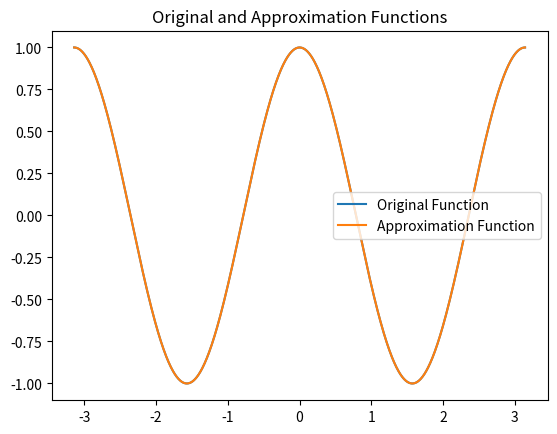

Source code (Python):
from __future__ import annotations

import math
from typing import Callable

import matplotlib.pyplot as plt
import numpy as np
import sympy as sy
from scipy.integrate import quad

x = sy.Symbol("x")
harmonics_number = 2
interval_start = -math.pi
interval_end = math.pi


# Исходная функция
def f(x: sy.Symbol) -> sy.Expr:
    return sy.cos(2*x)


def calculate_coefficients(f: sy.Expr) -> tuple[float, list[float], list[float]]:
    x = sy.Symbol("x")
    ai_list = []
    bi_list = []
    period = math.pi
    a0 = (1 / period) * sy.integrate(f(x), (x, interval_start, interval_end))

    for i in range(1, harmonics_number + 1):
        ai = (1 / period) * sy.integrate(
            f(x) * sy.cos(i * x),
            (x, interval_start, interval_end),
        )
        ai_list.append(ai)

        bi = (1 / period) * sy.integrate(
            f(x) * sy.sin(i * x),
            (x, interval_start, interval_end),
        )
        bi_list.append(bi)

    return a0, ai_list, bi_list


def calculate_approximation_function(
    harmonics_number: int,
) -> Callable([[sy.Symbol], sy.Expr]):
    x = sy.Symbol("x")
    a0, ai_list, bi_list = calculate_coefficients(f)
    approximation_function = a0 / 2
    for i in range(1, harmonics_number + 1):
        approximation_function += ai_list[i - 1] * sy.cos(i * x) + bi_list[
            i - 1
        ] * sy.sin(i * x)
    return approximation_function


def plot_function(f: sy.Expr, start: float, end: float) -> None:
    x_vals = np.linspace(start, end, 1000)
    y_vals = [f(val) for val in x_vals]
    plt.plot(x_vals, y_vals, label="Original Function")
    plt.title("Original Function")
    plt.legend()
    plt.show()


def plot_function_and_approximation(
    f: Callable[[float], float],
    approximation_function: Callable[[float], float],
    interval_start: float,
    interval_end: float,
) -> None:
    x_vals = np.linspace(interval_start, interval_end, 1000)
    y_vals_original = [f(val) for val in x_vals]
    y_vals_approximation = [approximation_function.subs(x, val) for val in x_vals]
    plt.plot(x_vals, y_vals_original, label="Original Function")
    plt.plot(x_vals, y_vals_approximation, label="Approximation Function")
    plt.title("Original and Approximation Functions")
    plt.legend()
    plt.show()


def calculate_norm(
    f: Callable[[float], sy.Expr],
    approximation_function: Callable[[float], sy.Expr],
    start: float,
    end: float,
) -> float:
    integrand = lambda x: (f(x) - approximation_function.subs("x", x)) ** 2
    result, _ = quad(integrand, start, end)
    return np.sqrt(result)


print(calculate_coefficients(f))
approximation_function = calculate_approximation_function(harmonics_number)
norm_value = calculate_norm(f, approximation_function, interval_start, interval_end)
print(f"L2 Norm: {norm_value}")
plot_function_and_approximation(f, approximation_function, interval_start, interval_end)

# plot_function(f, -math.pi, math.pi)
